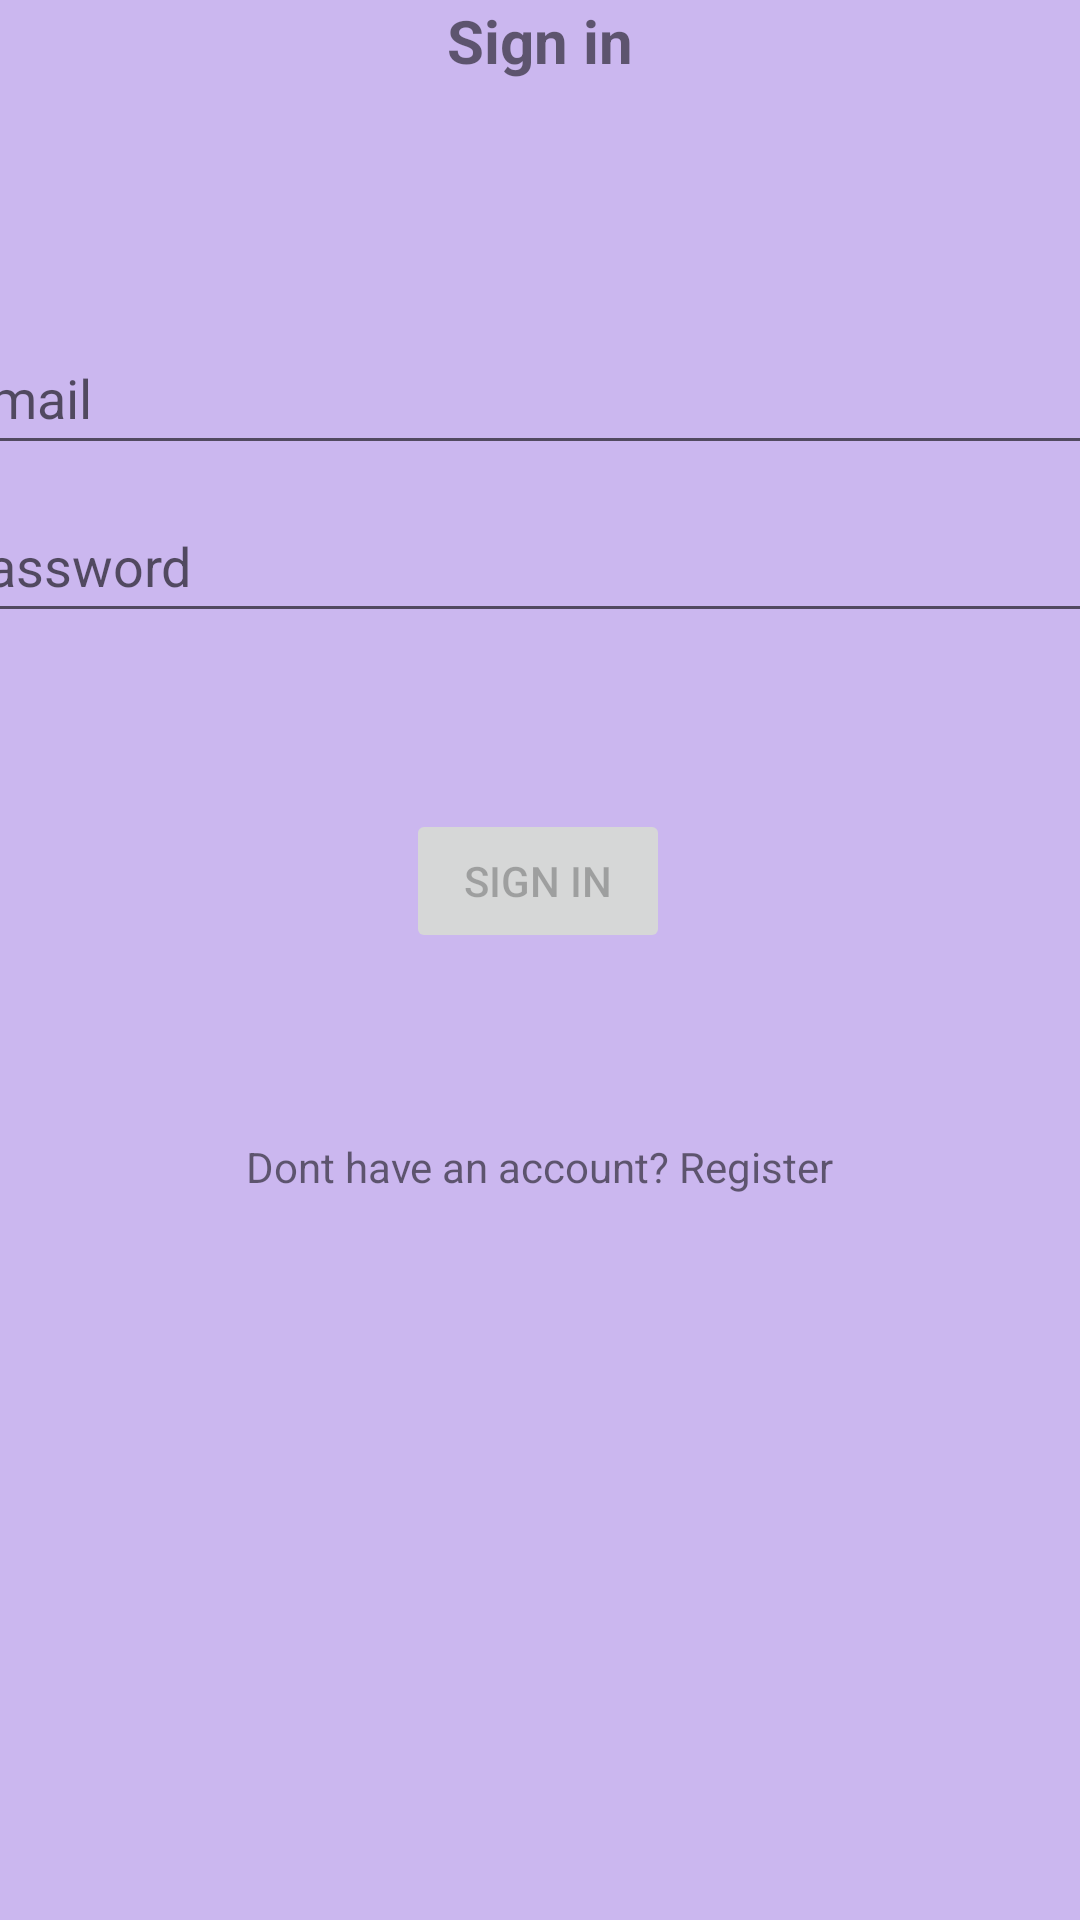

Reconstruct the res/layout file that produces this screen, plus the resources it refers to.
<!-- AndroidManifest.xml: application theme Theme.VenditOOP -->
<!-- res/layout/activity_login.xml -->
<?xml version="1.0" encoding="utf-8"?>
<androidx.constraintlayout.widget.ConstraintLayout xmlns:android="http://schemas.android.com/apk/res/android"
    xmlns:app="http://schemas.android.com/apk/res-auto"
    xmlns:tools="http://schemas.android.com/tools"
    android:id="@+id/container"
    android:layout_width="match_parent"
    android:layout_height="match_parent"
    tools:context=".ui.login.LoginActivity"
    android:background="@color/vendit_purple"
    tools:ignore="HardcodedText" >
    
    <TextView
        android:id="@+id/textView3"
        android:layout_width="wrap_content"
        android:layout_height="wrap_content"
        android:text="Sign in"
        android:textSize="20sp"
        android:textStyle="bold"
        app:layout_constraintEnd_toEndOf="parent"
        app:layout_constraintHorizontal_bias="0.5"
        app:layout_constraintStart_toStartOf="parent"
        app:layout_constraintTop_toTopOf="parent" />

    <EditText
        android:id="@+id/email"
        android:layout_width="400dp"
        android:layout_height="wrap_content"
        android:layout_marginTop="80dp"
        android:hint="@string/prompt_email"
        android:importantForAutofill="no"
        android:inputType="textEmailAddress"
        android:minHeight="48dp"
        android:selectAllOnFocus="true"
        app:layout_constraintEnd_toEndOf="parent"
        app:layout_constraintHorizontal_bias="0.454"
        app:layout_constraintStart_toStartOf="parent"
        app:layout_constraintTop_toBottomOf="@+id/textView3" />

    <EditText
        android:id="@+id/password"
        android:layout_width="400dp"
        android:layout_height="wrap_content"
        android:layout_marginTop="8dp"
        android:hint="@string/prompt_password"
        android:imeActionLabel="@string/action_sign_in_short"
        android:imeOptions="actionDone"
        android:importantForAutofill="no"
        android:inputType="textPassword"
        android:minHeight="48dp"
        android:selectAllOnFocus="true"
        app:layout_constraintEnd_toEndOf="parent"
        app:layout_constraintStart_toStartOf="parent"
        app:layout_constraintTop_toBottomOf="@+id/email" />

    <Button
        android:id="@+id/login"
        android:layout_width="wrap_content"
        android:layout_height="wrap_content"
        android:layout_gravity="start"
        android:layout_marginTop="16dp"
        android:layout_marginBottom="64dp"
        android:enabled="false"
        android:text="@string/action_sign_in_short"
        app:layout_constraintBottom_toBottomOf="parent"
        app:layout_constraintEnd_toEndOf="parent"
        app:layout_constraintHorizontal_bias="0.498"
        app:layout_constraintStart_toStartOf="parent"
        app:layout_constraintTop_toBottomOf="@+id/password"
        app:layout_constraintVertical_bias="0.142" />

    <TextView
        android:id="@+id/register"
        android:layout_width="wrap_content"
        android:layout_height="wrap_content"
        android:text="Dont have an account? Register"
        android:translationY="-90dp"
        app:layout_constraintBottom_toBottomOf="parent"
        app:layout_constraintEnd_toEndOf="parent"
        app:layout_constraintStart_toStartOf="parent"
        app:layout_constraintTop_toBottomOf="@+id/login" />
    
</androidx.constraintlayout.widget.ConstraintLayout>
<!-- resources referenced by this layout -->
<resources>
  <color name="vendit_purple">#FFCBB7EF</color>
  <string name="action_sign_in_short">Sign in</string>
  <string name="prompt_email">Email</string>
  <string name="prompt_password">Password</string>
  <style name="Theme.VenditOOP" parent="Theme.MaterialComponents.DayNight.DarkActionBar">
          
          <item name="colorPrimary">@color/purple_500</item>
          <item name="colorPrimaryVariant">@color/purple_700</item>
          <item name="colorOnPrimary">@color/white</item>
          
          <item name="colorSecondary">@color/teal_200</item>
          <item name="colorSecondaryVariant">@color/teal_700</item>
          <item name="colorOnSecondary">@color/black</item>
          
          <item name="android:statusBarColor" tools:targetApi="l">?attr/colorPrimaryVariant</item>
          
      </style>
  <color name="purple_500">#FF6200EE</color>
  <color name="purple_700">#FF3700B3</color>
  <color name="white">#FFFFFFFF</color>
  <color name="teal_200">#FF03DAC5</color>
  <color name="teal_700">#FF018786</color>
  <color name="black">#FF000000</color>
</resources>
